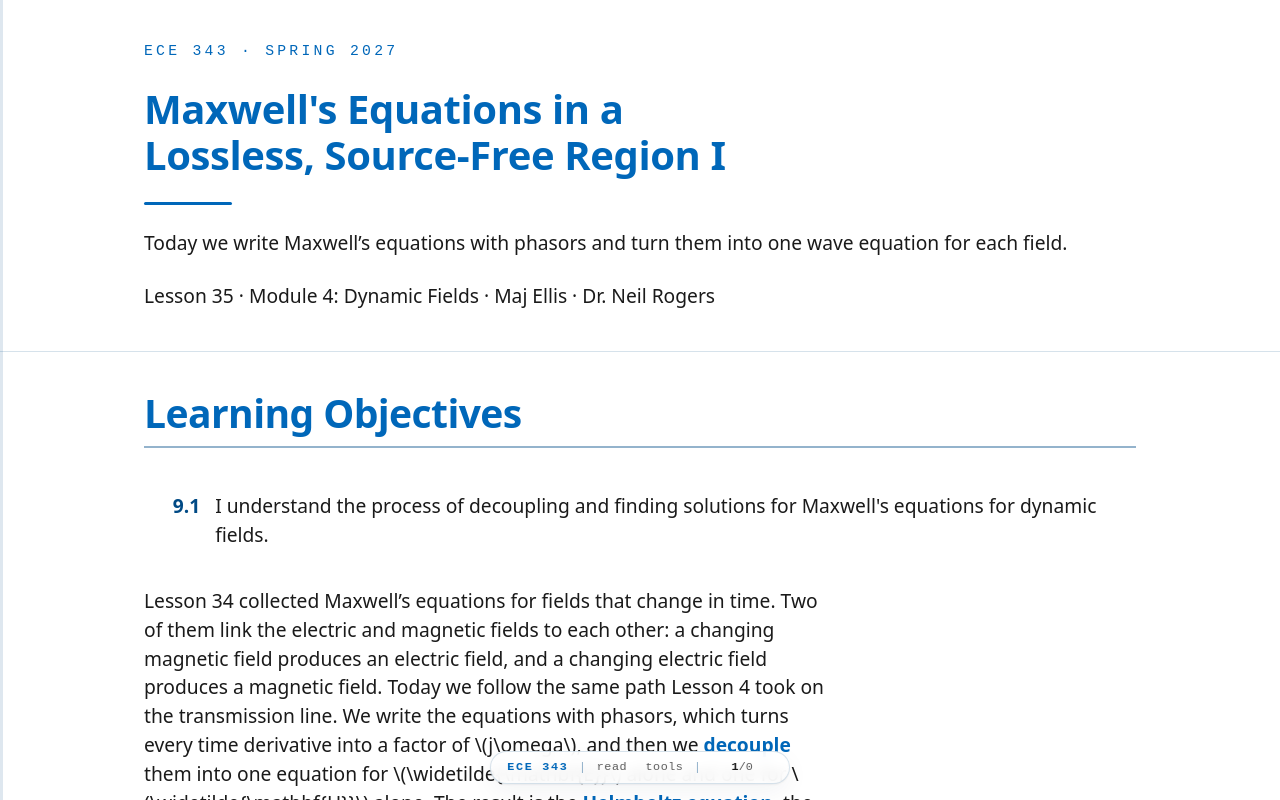

repository: livethisdream/ece343 · page: module04/L35-source-free-maxwell-1/index.html · generator: jekyll

---
frame_view: true
---

# L35 - Maxwell's Equations in a Lossless, Source-Free Region I

::::{frame}
:class: title-frame

<div class="course-mark">ECE 343 · Spring 2027</div>

<h1 class="frame-title">Maxwell's Equations in a Lossless, Source-Free Region I</h1>

<div class="title-rule"></div>

Today we write Maxwell's equations with phasors and turn them into one wave equation for each field.

Lesson 35 · Module 4: Dynamic Fields · Maj Ellis · Dr. Neil Rogers
::::

::::{frame} Learning Objectives

<ol class="lo-list" style="--module: '9'">
  <li>I understand the process of decoupling and finding solutions for Maxwell's equations for dynamic fields.</li>
</ol>

:::{depth}
Lesson 34 collected Maxwell's equations for fields that change in time. Two of
them link the electric and magnetic fields to each other: a changing magnetic
field produces an electric field, and a changing electric field produces a
magnetic field. Today we follow the same path Lesson 4 took on the
transmission line. We write the equations with phasors, which turns every time
derivative into a factor of $j\omega$, and then we **decouple** them into one
equation for $\widetilde{\mathbf{E}}$ alone and one for
$\widetilde{\mathbf{H}}$ alone. The result is the **Helmholtz equation**, the
wave equation for fields. Lesson 36 solves it and adds loss.
:::
::::

::::{frame} Where We Were
:::{present}
**Lesson 34:** Maxwell's equations in point form:

$$\begin{aligned} \nabla\cdot\mathbf{D} &= \rho_v & \nabla\times\mathbf{E} &= -\frac{\partial\mathbf{B}}{\partial t} \\ \nabla\cdot\mathbf{B} &= 0 & \nabla\times\mathbf{H} &= \mathbf{J} + \frac{\partial\mathbf{D}}{\partial t} \end{aligned}$$
:::

The two divergence equations are Gauss's law from Lesson 21 and Gauss's law for
magnetism from Lesson 28. They hold unchanged when the fields vary in time. The
two curl equations are where time enters. Faraday's law, from Lesson 33, says
that a changing magnetic flux density produces a circulating electric field.
The Ampere–Maxwell law, Lesson 29's Ampere's law with Lesson 33's displacement
current $\partial\mathbf{D}/\partial t$ added, says that a changing electric
flux density produces a circulating magnetic field just as a current does. In
a simple medium, $\mathbf{D} = \epsilon\mathbf{E}$, $\mathbf{B} = \mu\mathbf{H}$,
and $\mathbf{J} = \sigma\mathbf{E}$, with $\epsilon$, $\mu$, and $\sigma$
constant, as in Lesson 2.
::::

::::{frame} Fields That Vary Sinusoidally
:::{present}
$$\mathbf{E}(\mathbf{r},t) = \text{Re}\left[\widetilde{\mathbf{E}}(\mathbf{r})\ e^{j\omega t}\right]$$

- $\widetilde{\mathbf{E}}(\mathbf{r})$ has three complex components, one for each direction.
- Each component carries its own amplitude and phase.
:::

We now assume that every source in the problem varies sinusoidally at one
angular frequency $\omega$, as Lesson 2 assumed for voltages and currents.
Every field then varies sinusoidally at the same frequency, so each component
of $\mathbf{E}$ is a cosine at $\omega$ with an amplitude and phase that depend
on position. Lesson 2 represented one such cosine by a single complex number,
its phasor. A vector field needs three of them, one for each of its $x$, $y$,
and $z$ components, and we collect the three into the **vector phasor**
$\widetilde{\mathbf{E}}(\mathbf{r}) = \hat{\mathbf{x}}\ \widetilde{E}_x + \hat{\mathbf{y}}\ \widetilde{E}_y + \hat{\mathbf{z}}\ \widetilde{E}_z$.
The real part of $\widetilde{\mathbf{E}}\ e^{j\omega t}$ is the field at any
instant. The other fields, $\widetilde{\mathbf{H}}$, $\widetilde{\mathbf{D}}$,
$\widetilde{\mathbf{B}}$, and $\widetilde{\mathbf{J}}$, and the charge density
$\widetilde{\rho}_v$, follow the same definition.
::::

::::{frame} Faraday's Law in Phasor Form
:::{present}
$$\begin{aligned} \nabla\times\text{Re}\left[\widetilde{\mathbf{E}}\ e^{j\omega t}\right] &= -\frac{\partial}{\partial t}\text{Re}\left[\widetilde{\mathbf{B}}\ e^{j\omega t}\right] \\ \text{Re}\left[\left(\nabla\times\widetilde{\mathbf{E}}\right) e^{j\omega t}\right] &= \text{Re}\left[\left(-j\omega\widetilde{\mathbf{B}}\right) e^{j\omega t}\right] \\ \nabla\times\widetilde{\mathbf{E}} &= -j\omega\widetilde{\mathbf{B}} \end{aligned}$$
:::

We substitute the phasor form of each field into Faraday's law. On the left,
the curl takes derivatives with respect to position, and the real part and the
factor $e^{j\omega t}$ do not depend on position. The curl therefore passes
through both and acts on $\widetilde{\mathbf{E}}$ alone. On the right, the time
derivative passes through the real part and acts on $e^{j\omega t}$ alone,
bringing down $j\omega$, exactly as in Lesson 2. Both sides are now the real
part of a complex vector times $e^{j\omega t}$, and the equation must hold at
every instant. Setting $\omega t = 0$ matches the real parts of the two complex
vectors, and setting $\omega t = \pi/2$ matches their imaginary parts, so the
complex vectors themselves are equal. Faraday's law becomes an equation with no
time in it.
::::

::::{frame} All Four Equations in Phasor Form
:::{present}
$$\begin{aligned} \nabla\cdot\widetilde{\mathbf{E}} &= \frac{\widetilde{\rho}_v}{\epsilon} \\ \nabla\cdot\widetilde{\mathbf{H}} &= 0 \\ \nabla\times\widetilde{\mathbf{E}} &= -j\omega\mu\widetilde{\mathbf{H}} \\ \nabla\times\widetilde{\mathbf{H}} &= \widetilde{\mathbf{J}} + j\omega\epsilon\widetilde{\mathbf{E}} \end{aligned}$$
:::

The other three equations convert the same way. The divergence equations
contain no time derivative, so each simply holds for the phasors. The
Ampere–Maxwell law has the time derivative of $\mathbf{D}$, which becomes
$j\omega\widetilde{\mathbf{D}}$. We then use the simple medium to write
everything in terms of $\widetilde{\mathbf{E}}$ and $\widetilde{\mathbf{H}}$:
$\widetilde{\mathbf{D}} = \epsilon\widetilde{\mathbf{E}}$ and
$\widetilde{\mathbf{B}} = \mu\widetilde{\mathbf{H}}$. Because $\epsilon$ and
$\mu$ are constant, they come outside the divergence, which is how
$\nabla\cdot\widetilde{\mathbf{D}} = \widetilde{\rho}_v$ becomes the first line
and $\nabla\cdot\widetilde{\mathbf{B}} = 0$ becomes the second. Each time
derivative in Lesson 34's equations is now a factor of $j\omega$.
::::

::::{frame} A Lossless, Source-Free Region
:::{present}
Set $\widetilde{\rho}_v = 0$ and $\sigma = 0$, so $\widetilde{\mathbf{J}} = 0$:

$$\begin{aligned} \nabla\cdot\widetilde{\mathbf{E}} &= 0 \\ \nabla\cdot\widetilde{\mathbf{H}} &= 0 \\ \nabla\times\widetilde{\mathbf{E}} &= -j\omega\mu\widetilde{\mathbf{H}} \\ \nabla\times\widetilde{\mathbf{H}} &= j\omega\epsilon\widetilde{\mathbf{E}} \end{aligned}$$
:::

A **source-free** region contains no charge and no impressed current. The
sources that create the fields, such as the charges and currents on an antenna,
are somewhere else, and we study the fields after they have left. A
**lossless** region also has $\sigma = 0$, so no conduction current
$\widetilde{\mathbf{J}} = \sigma\widetilde{\mathbf{E}}$ can flow in it. Free
space and good insulators such as polyethylene are close to this ideal. With
both sources removed, the divergence of each field is zero, and the two curl
equations contain only $\widetilde{\mathbf{E}}$ and $\widetilde{\mathbf{H}}$.
Lesson 36 puts $\sigma$ back.
::::

::::{frame} Two Coupled Equations
:::{present}
<img src="../../viz/img/L35-coupling.svg"
     alt="Two loops side by side. On the left, boxes V and I joined by two curved arrows labeled R prime plus j omega L prime and G prime plus j omega C prime, for the transmission line of Lesson 4. On the right, boxes E and H joined by two curved arrows labeled j omega mu and j omega epsilon, for the fields in a source-free region"
     style="max-width: 560px; width: 100%; display: block; margin: 0 auto;">
:::

The two curl equations are **coupled**: the curl of $\widetilde{\mathbf{E}}$
is set by $\widetilde{\mathbf{H}}$, and the curl of $\widetilde{\mathbf{H}}$
is set by $\widetilde{\mathbf{E}}$. Neither field can be found from its own
equation alone. Lesson 4 met the same situation on a transmission line, where
the derivative of $\widetilde{V}$ was set by $\widetilde{I}$ and the
derivative of $\widetilde{I}$ by $\widetilde{V}$. The figure draws both as a
loop. On the line, the series impedance $R' + j\omega L'$ and the shunt
admittance $G' + j\omega C'$ link $\widetilde{V}$ and $\widetilde{I}$; in the
region, $j\omega\mu$ and $j\omega\epsilon$ link $\widetilde{\mathbf{E}}$ and
$\widetilde{\mathbf{H}}$. Lesson 4 broke the loop by differentiating one
equation and substituting the other, and we do the same with the curl.
::::

::::{frame} The Curl of a Curl
:::{present}
$$\nabla\times\left(\nabla\times\mathbf{F}\right) = \nabla\left(\nabla\cdot\mathbf{F}\right) - \nabla^2\mathbf{F}$$

- $\nabla^2\mathbf{F}$ is the Laplacian of each Cartesian component.
:::

Lesson 29 used this identity to derive Ampere's law, and it holds for any
vector field. Writing out the $x$ component of the left side,

$$\begin{aligned} \left(\nabla\times\nabla\times\mathbf{F}\right)_x &= \frac{\partial}{\partial y}\left(\frac{\partial F_y}{\partial x} - \frac{\partial F_x}{\partial y}\right) \\ &\quad - \frac{\partial}{\partial z}\left(\frac{\partial F_x}{\partial z} - \frac{\partial F_z}{\partial x}\right) \end{aligned}$$

We add and subtract $\partial^2 F_x/\partial x^2$. The three terms with a
derivative of $F_x$ twice in the same variable, all with a minus sign, form
$-\nabla^2 F_x$. The three remaining terms are
$\partial^2 F_x/\partial x^2 + \partial^2 F_y/\partial x\partial y + \partial^2 F_z/\partial x\partial z$,
which is $\partial(\nabla\cdot\mathbf{F})/\partial x$. The $y$ and $z$
components follow the same pattern. The **vector Laplacian**
$\nabla^2\mathbf{F}$ is
$\hat{\mathbf{x}}\ \nabla^2 F_x + \hat{\mathbf{y}}\ \nabla^2 F_y + \hat{\mathbf{z}}\ \nabla^2 F_z$,
each term the scalar Laplacian of Lesson 17.
::::

::::{frame} Decoupling the Electric Field
:::{present}
$$\begin{aligned} \nabla\times\left(\nabla\times\widetilde{\mathbf{E}}\right) &= -j\omega\mu\ \nabla\times\widetilde{\mathbf{H}} \\ \nabla\left(\nabla\cdot\widetilde{\mathbf{E}}\right) - \nabla^2\widetilde{\mathbf{E}} &= -j\omega\mu\left(j\omega\epsilon\widetilde{\mathbf{E}}\right) \\ -\nabla^2\widetilde{\mathbf{E}} &= \omega^2\mu\epsilon\ \widetilde{\mathbf{E}} \end{aligned}$$
:::

We take the curl of both sides of Faraday's law. On the right, $j\omega\mu$ is
a constant and comes outside the curl, which leaves the curl of
$\widetilde{\mathbf{H}}$. The Ampere–Maxwell law says exactly what that is,
$j\omega\epsilon\widetilde{\mathbf{E}}$, and substituting it removes
$\widetilde{\mathbf{H}}$ from the equation. On the left, we expand the curl of
a curl with the identity. The region is source-free, so
$\nabla\cdot\widetilde{\mathbf{E}} = 0$ and the gradient term vanishes. On the
right, $-j\omega\mu \times j\omega\epsilon = -j^2\omega^2\mu\epsilon = \omega^2\mu\epsilon$.
What remains contains $\widetilde{\mathbf{E}}$ alone.
::::

::::{frame} The Helmholtz Equation
:::{present}
$$\nabla^2\widetilde{\mathbf{E}} + \beta^2\widetilde{\mathbf{E}} = 0, \qquad \beta = \omega\sqrt{\mu\epsilon}$$

- Free space at 1 GHz: $\beta = 20.96$ rad/m and $\lambda = 2\pi/\beta = 0.300$ m.
:::

Moving every term to one side gives the **Helmholtz equation** for the
electric field. We name the constant $\beta$, the **phase constant**, because
Lesson 36 shows that it plays the same part it played on the line: it is the
phase change per meter of the wave. Its units are rad/m, since
$\omega\sqrt{\mu\epsilon}$ has units of $(1/\text{s})\cdot(\text{s/m})$. In
free space, $\mu_0 = 4\pi\times10^{-7}$ H/m and
$\epsilon_0 = 8.854\times10^{-12}$ F/m, so at 1 GHz

$$\begin{aligned} \beta &= 2\pi\times10^{9}\sqrt{4\pi\times10^{-7}\times 8.854\times10^{-12}} \\ &= 2\pi\times10^9\times 3.336\times10^{-9} \\ &= 20.96\ \text{rad/m} \end{aligned}$$

The Helmholtz equation is three scalar equations, one for each Cartesian
component, because the vector Laplacian acts on each component separately.
::::

::::{frame} The Helmholtz Equation for H
:::{present}
$$\begin{aligned} \nabla\times\left(\nabla\times\widetilde{\mathbf{H}}\right) &= j\omega\epsilon\ \nabla\times\widetilde{\mathbf{E}} \\ \nabla\left(\nabla\cdot\widetilde{\mathbf{H}}\right) - \nabla^2\widetilde{\mathbf{H}} &= j\omega\epsilon\left(-j\omega\mu\widetilde{\mathbf{H}}\right) \\ \nabla^2\widetilde{\mathbf{H}} + \beta^2\widetilde{\mathbf{H}} &= 0 \end{aligned}$$
:::

The same steps, starting from the Ampere–Maxwell law, decouple the magnetic
field. We take the curl of both sides, bring $j\omega\epsilon$ outside, and
substitute Faraday's law for the curl of $\widetilde{\mathbf{E}}$. Gauss's law
for magnetism gives $\nabla\cdot\widetilde{\mathbf{H}} = 0$, which removes the
gradient term, and $j\omega\epsilon\times(-j\omega\mu) = \omega^2\mu\epsilon$
again. The magnetic field obeys exactly the same Helmholtz equation, with the
same $\beta$. The two fields are still linked: once we know
$\widetilde{\mathbf{E}}$, Faraday's law gives $\widetilde{\mathbf{H}}$, and
Lesson 37 uses it to find the magnetic field of a plane wave.
::::

::::{frame} The Speed of the Wave
:::{present}
$$\begin{aligned} \nabla^2\mathbf{E} - \mu\epsilon\ \frac{\partial^2\mathbf{E}}{\partial t^2} &= 0 \\ v_p = \frac{1}{\sqrt{\mu\epsilon}}, \qquad \frac{1}{\sqrt{\mu_0\epsilon_0}} &= 2.998\times10^8\ \text{m/s} \end{aligned}$$
:::

The Helmholtz equation has a time-domain form. A factor of $j\omega$ in phasor
form is a time derivative, so $-\omega^2 = (j\omega)^2$ is a second time
derivative, and $\nabla^2\widetilde{\mathbf{E}} + \omega^2\mu\epsilon\widetilde{\mathbf{E}} = 0$
is the phasor form of the **vector wave equation** above. An equation of this
form describes a disturbance that travels at the speed $1/\sqrt{\mu\epsilon}$,
the phase velocity $\omega/\beta$ that Lesson 5 found for the line. In free
space that speed is $2.998\times10^8$ m/s, the measured speed of light. Two
constants measured with charges, currents, and magnets at rest predict how fast
light travels, which is how Maxwell identified light as an electromagnetic wave.
::::

::::{frame} Fields and Lines Side by Side
:::{present}
| | Line (Lesson 4) | Fields (today) |
| :-- | :-- | :-- |
| Unknowns | $\widetilde{V}$, $\widetilde{I}$ | $\widetilde{\mathbf{E}}$, $\widetilde{\mathbf{H}}$ |
| Lossless coupling | $j\omega L'$, $j\omega C'$ | $j\omega\mu$, $j\omega\epsilon$ |
| Wave equation | $\frac{d^2\widetilde{V}}{dz^2} + \beta^2\widetilde{V} = 0$ | $\nabla^2\widetilde{\mathbf{E}} + \beta^2\widetilde{\mathbf{E}} = 0$ |
| Phase constant | $\omega\sqrt{L'C'}$ | $\omega\sqrt{\mu\epsilon}$ |
:::

Line by line, the two problems match. The inductance per meter plays the part
of $\mu$, and the capacitance per meter plays the part of $\epsilon$. On a
lossless line, $\gamma = j\beta$, so Lesson 4's wave equation
$d^2\widetilde{V}/dz^2 - \gamma^2\widetilde{V} = 0$ becomes the entry in the
table. The Laplacian replaces the second derivative in $z$ because fields can
vary in all three directions, while the voltage on a line varies only along it.
The match is more than an analogy for a coaxial line: Lesson 30 showed that
$L'C' = \mu\epsilon$ for the coax, so the two phase constants are equal, and
the wave on the line is the wave of these fields traveling in the dielectric
between the conductors.
::::

::::{frame} Worked Example: Polyethylene at 100 MHz
:::{present}
$\epsilon_r = 2.25$, $\mu_r = 1$, $f = 100$ MHz:

$$\begin{aligned} \beta &= \omega\sqrt{\mu_0\epsilon_r\epsilon_0} = \frac{2\pi\times10^8\times\sqrt{2.25}}{2.998\times10^8} \\ &= 3.14\ \text{rad/m} \\ \lambda &= 2\pi/\beta = 2.00\ \text{m} \\ v_p &= \omega/\beta = 2.00\times10^8\ \text{m/s} \end{aligned}$$
:::

:::{admonition} Worked example — the phase constant in polyethylene
:class: tip
The dielectric of RG-58 is polyethylene, with $\epsilon_r = 2.25$. Since
$\sqrt{\mu_0\epsilon_0} = 1/c$, the phase constant in the dielectric is
$\beta = \omega\sqrt{\epsilon_r}/c$. At 100 MHz,
$\beta = 2\pi\times10^8\times1.5/(2.998\times10^8) = 3.144$ rad/m, so the
wavelength is $2\pi/3.144 = 2.00$ m and the phase velocity is
$c/\sqrt{\epsilon_r} = 2.00\times10^8$ m/s. Lesson 4 found
$\beta = \omega\sqrt{L'C'} = 3.15$ rad/m for RG-58 at the same frequency, from
the rounded values $L' = 259$ nH/m and $C' = 96.8$ pF/m. Computed from
Lessons 25 and 30 without rounding, $L'C' = 2.503\times10^{-17}\ \text{s}^2/\text{m}^2$,
exactly $\mu_0\epsilon_r\epsilon_0$, and both give $3.144$ rad/m: the line's
phase constant is the phase constant of the dielectric that fills it.
:::
::::

::::{frame} Summary
:class: read-only

| Symbol / idea | What it is | Result |
| :-- | :-- | :-- |
| Vector phasor | One complex amplitude per component | $\mathbf{E} = \text{Re}\left[\widetilde{\mathbf{E}}\ e^{j\omega t}\right]$ |
| Phasor Maxwell | $\partial/\partial t \to j\omega$ | $\nabla\times\widetilde{\mathbf{E}} = -j\omega\mu\widetilde{\mathbf{H}}$, $\nabla\times\widetilde{\mathbf{H}} = \widetilde{\mathbf{J}} + j\omega\epsilon\widetilde{\mathbf{E}}$ |
| Lossless, source-free | $\widetilde{\rho}_v = 0$, $\sigma = 0$ | $\nabla\cdot\widetilde{\mathbf{E}} = 0$, $\nabla\cdot\widetilde{\mathbf{H}} = 0$ |
| Curl of a curl | Identity used to decouple | $\nabla\times\nabla\times\mathbf{F} = \nabla(\nabla\cdot\mathbf{F}) - \nabla^2\mathbf{F}$ |
| Helmholtz equation | Wave equation for each field | $\nabla^2\widetilde{\mathbf{E}} + \beta^2\widetilde{\mathbf{E}} = 0$ |
| Phase constant | $\beta = \omega\sqrt{\mu\epsilon}$ | free space, 1 GHz: $20.96$ rad/m |
| Speed | $1/\sqrt{\mu\epsilon}$ | free space: $2.998\times10^8$ m/s |
| Line analogy | $L' \leftrightarrow \mu$, $C' \leftrightarrow \epsilon$ | coax: $L'C' = \mu\epsilon$ |
::::

::::{frame} Practice
:class: read-only doc-links

- <a class="doc-link" href="../../practice/ECE343_L35_Practice_blank.pdf" target="_blank" rel="noopener">Problem set (PDF)</a>
- <a class="doc-link doc-key" href="../../practice/ECE343_L35_Practice_SOLUTIONS.pdf" target="_blank" rel="noopener">Solutions (PDF)</a>
::::

::::{frame} Where This Is Going
:::{present}
- **Lesson 36**: solve the Helmholtz equation for a field that varies only along $z$.
- **Lesson 36**: restore $\sigma$, and derive the attenuation constant and the skin depth.
:::

Today we wrote Maxwell's equations with phasors and decoupled the two curl
equations into a Helmholtz equation for each field. Lesson 36 solves that
equation for the simplest field it allows, one that varies only along $z$,
which turns out to be the same pair of traveling waves Lesson 4 found on the
line. It then puts conductivity back into the Ampere–Maxwell law, which makes
the phase constant complex and the wave decay as it travels, and derives the
skin depth that Lesson 27 quoted.

Before Lesson 36, read sections 9.1 and 9.2 of Ellingson, *Electromagnetics*,
Vol. 1, and review the solution of the wave equation in Lesson 4.
::::
